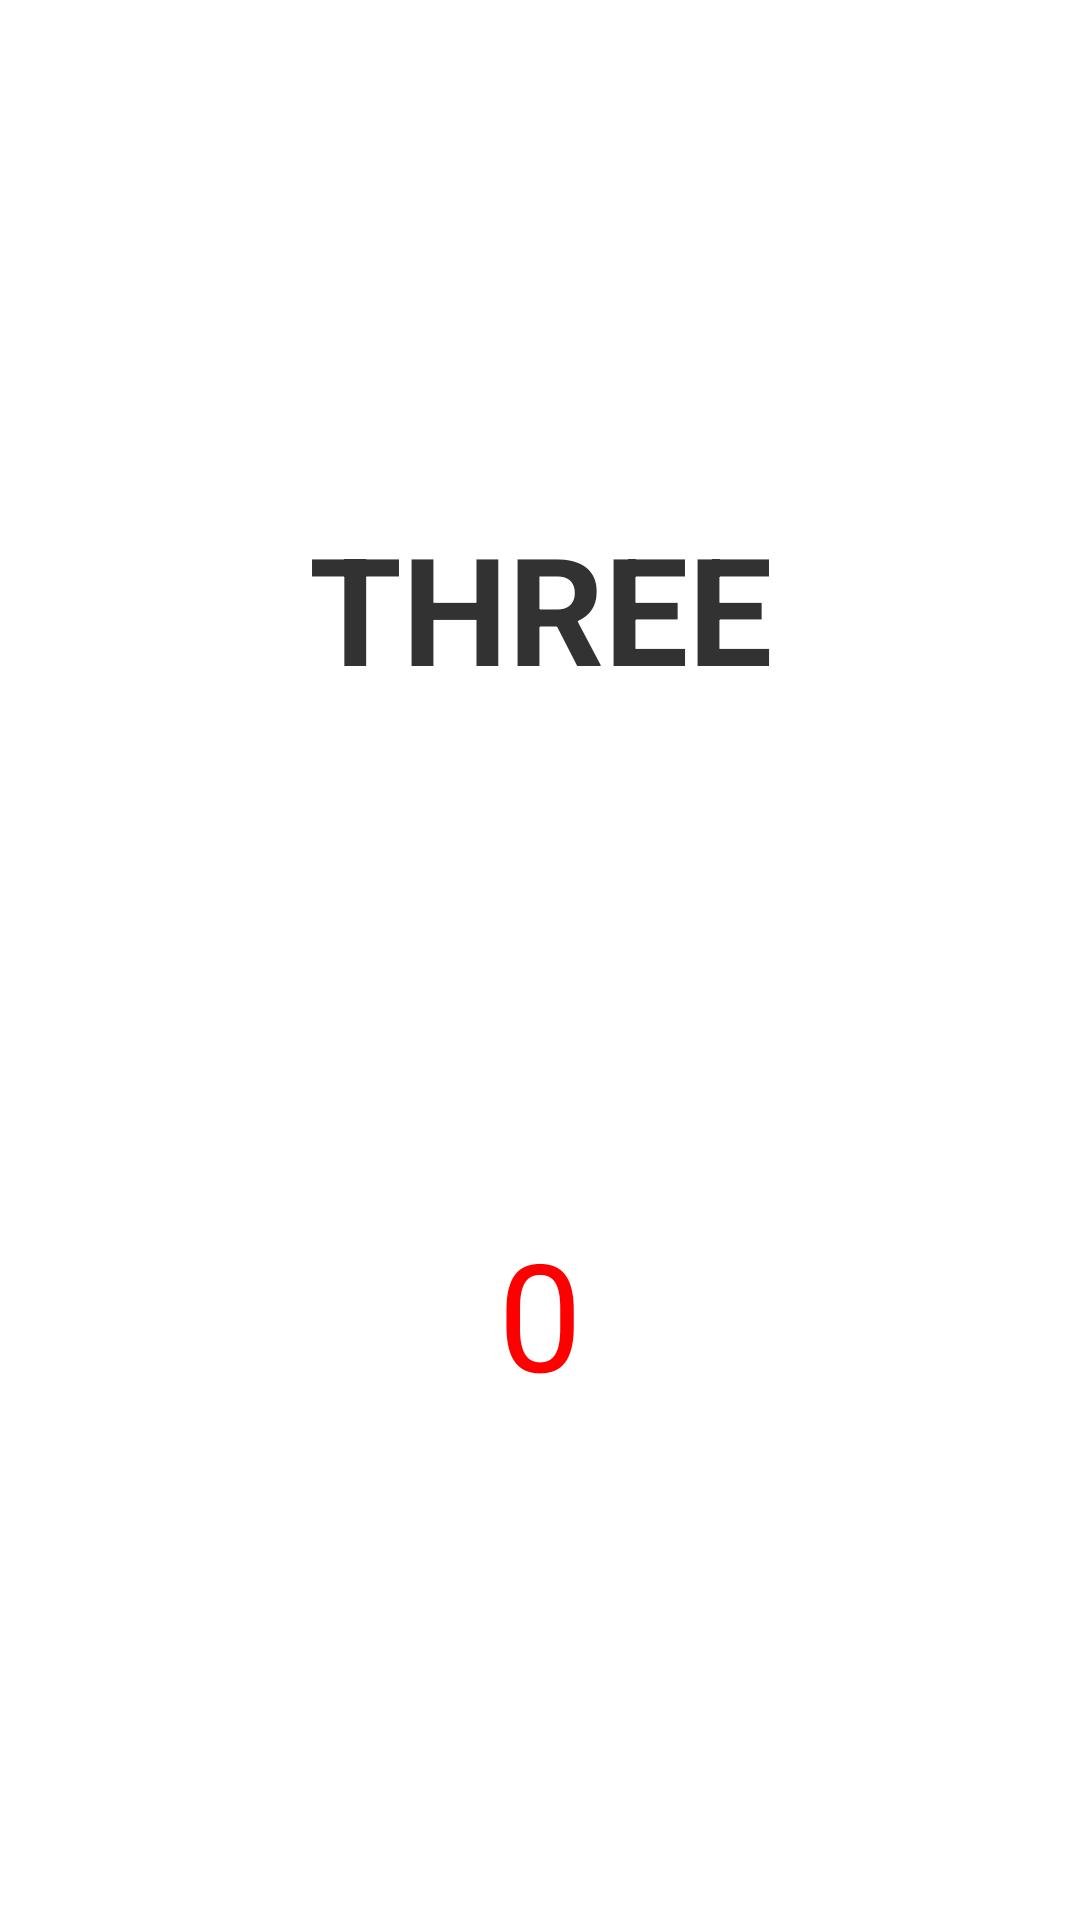

This screen was rendered from an Android layout file. Write that file and the resources it references.
<!-- AndroidManifest.xml: application theme Theme.TechnicalInterview -->
<!-- res/layout/fragment_three.xml -->
<?xml version="1.0" encoding="utf-8"?>
<androidx.constraintlayout.widget.ConstraintLayout xmlns:android="http://schemas.android.com/apk/res/android"
    xmlns:app="http://schemas.android.com/apk/res-auto"
    xmlns:tools="http://schemas.android.com/tools"
    android:layout_width="match_parent"
    android:background="@color/white"
    android:layout_height="match_parent">

    <TextView
        android:id="@+id/textView"
        android:layout_width="wrap_content"
        android:layout_height="wrap_content"
        android:text="THREE"
        android:textSize="50sp"
        android:textStyle="bold"
        app:layout_constraintBottom_toTopOf="@+id/counter"
        app:layout_constraintEnd_toEndOf="parent"
        app:layout_constraintStart_toStartOf="parent"
        app:layout_constraintTop_toTopOf="parent"
        app:layout_constraintVertical_bias="0.5" />

    <TextView
        android:id="@+id/counter"
        android:layout_width="wrap_content"
        android:layout_height="wrap_content"
        android:text="0"
        android:textColor="#FF0000"
        android:textSize="50sp"
        app:layout_constraintBottom_toBottomOf="parent"
        app:layout_constraintEnd_toEndOf="parent"
        app:layout_constraintStart_toStartOf="parent"
        app:layout_constraintTop_toBottomOf="@+id/textView"
        app:layout_constraintVertical_bias="0.5" />


</androidx.constraintlayout.widget.ConstraintLayout>
<!-- resources referenced by this layout -->
<resources>
  <style name="Theme.TechnicalInterview" parent="android:Theme.Holo.Light" />
  <!-- not gathered from this repository: default colours our renderer supplied (Android Studio template values) -->
  <color name="white">#FFFFFFFF</color>
</resources>
